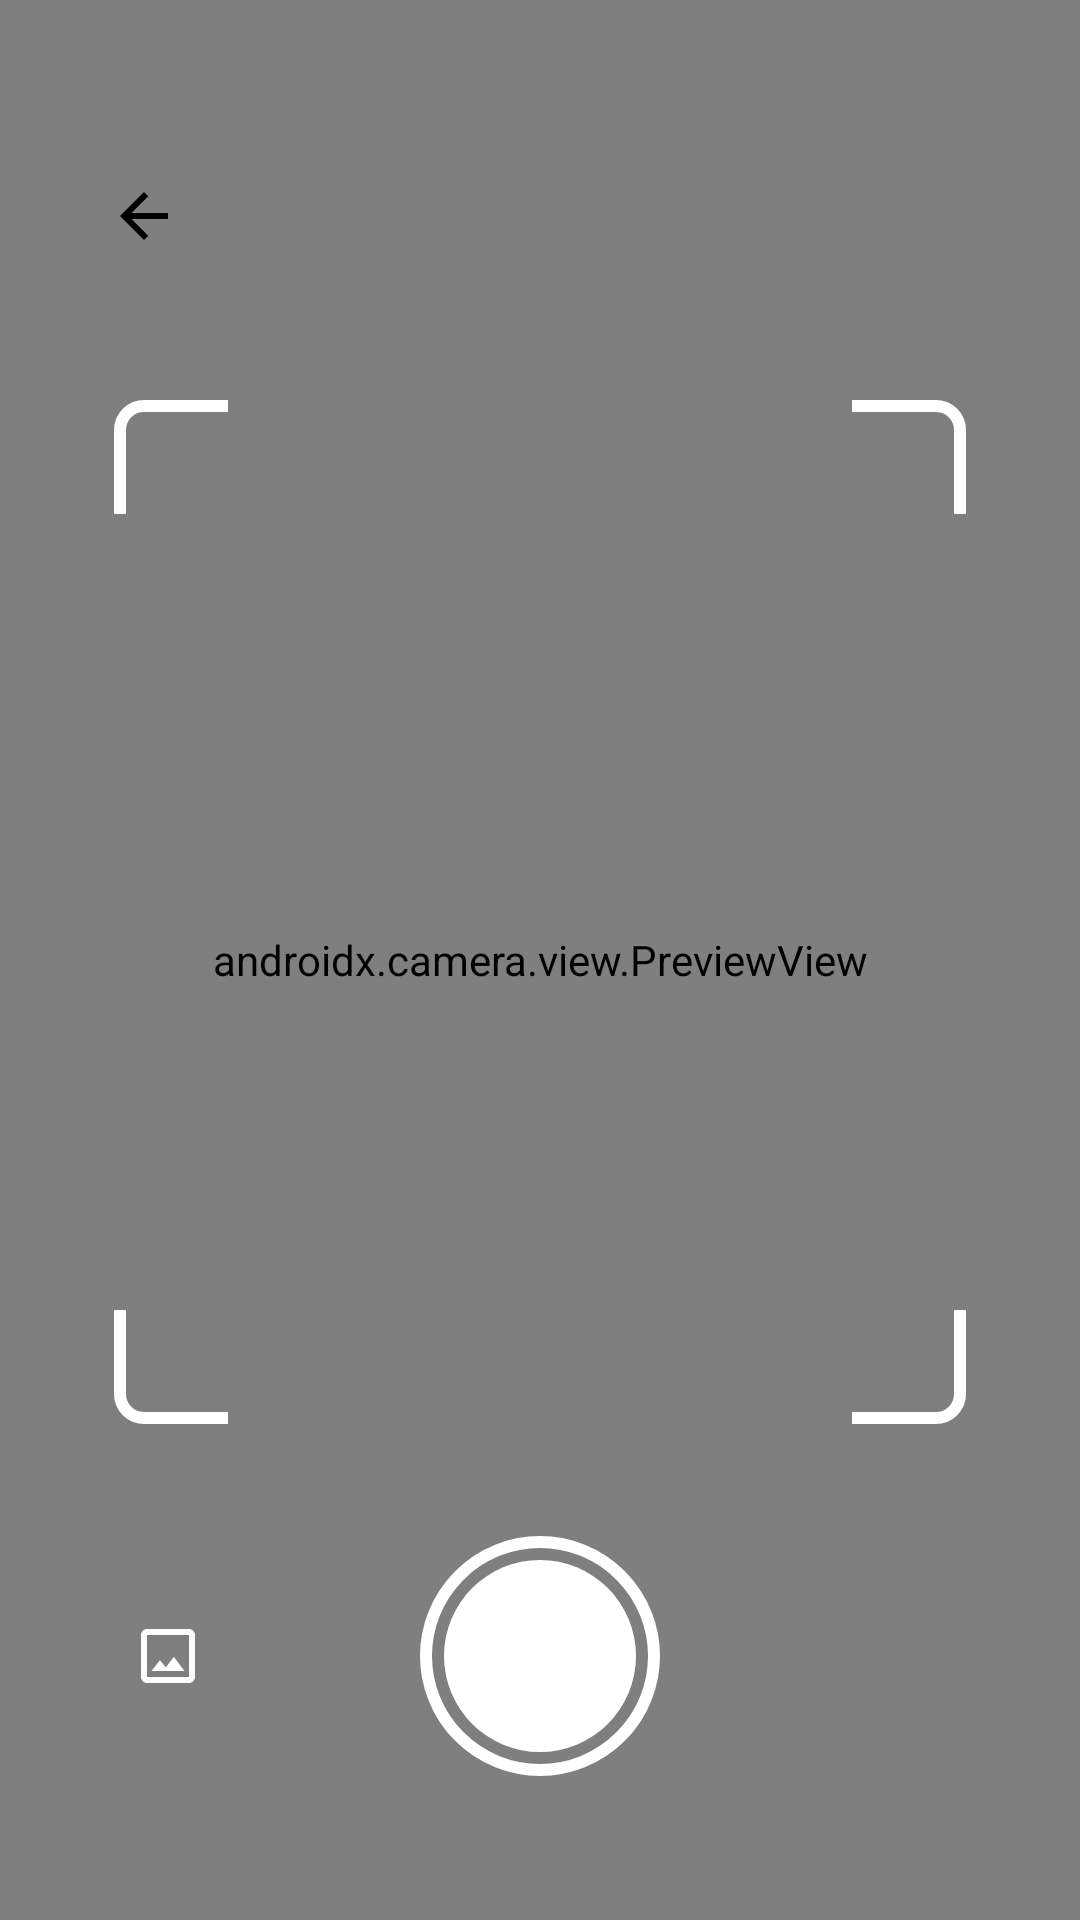

Write the Android layout XML for this screen, with the resource values it uses.
<!-- AndroidManifest.xml: application theme Theme.NaturePlant -->
<!-- res/layout/activity_camera.xml -->
<?xml version="1.0" encoding="utf-8"?>
<androidx.constraintlayout.widget.ConstraintLayout
    xmlns:android="http://schemas.android.com/apk/res/android"
    xmlns:app="http://schemas.android.com/apk/res-auto"
    xmlns:tools="http://schemas.android.com/tools"
    android:id="@+id/main"
    android:layout_width="match_parent"
    android:layout_height="match_parent"
    android:background="@color/black"
    tools:context=".ui.CameraActivity">

    <androidx.camera.view.PreviewView
        android:id="@+id/camera_preview"
        android:layout_width="match_parent"
        android:layout_height="match_parent" />

    <ImageButton
        android:id="@+id/btn_back"
        android:layout_width="48dp"
        android:contentDescription="back"
        android:layout_height="48dp"
        android:layout_marginStart="24dp"
        android:layout_marginTop="48dp"
        android:background="@drawable/bg_circle_white"
        android:padding="8dp"
        android:src="@drawable/ic_arrow_back"
        app:layout_constraintStart_toStartOf="parent"
        app:layout_constraintTop_toTopOf="parent"
        app:tint="@color/black" />

    
    <androidx.constraintlayout.widget.ConstraintLayout
        android:id="@+id/scanner_frame"
        android:layout_width="0dp"
        android:layout_height="0dp"
        app:layout_constraintBottom_toTopOf="@+id/bottom_controls"
        app:layout_constraintDimensionRatio="1:1.2"
        app:layout_constraintEnd_toEndOf="parent"
        app:layout_constraintStart_toStartOf="parent"
        app:layout_constraintTop_toBottomOf="@+id/btn_back"
        app:layout_constraintWidth_percent="0.8">

        <ImageView
            android:layout_width="40dp"
            android:layout_height="40dp"
            android:src="@drawable/ic_scanner_corner"
            app:layout_constraintStart_toStartOf="parent"
            app:layout_constraintTop_toTopOf="parent" />

        <ImageView
            android:layout_width="40dp"
            android:layout_height="40dp"
            android:rotation="90"
            android:src="@drawable/ic_scanner_corner"
            app:layout_constraintEnd_toEndOf="parent"
            app:layout_constraintTop_toTopOf="parent" />

        <ImageView
            android:layout_width="40dp"
            android:layout_height="40dp"
            android:rotation="270"
            android:src="@drawable/ic_scanner_corner"
            app:layout_constraintBottom_toBottomOf="parent"
            app:layout_constraintStart_toStartOf="parent" />

        <ImageView
            android:layout_width="40dp"
            android:layout_height="40dp"
            android:rotation="180"
            android:src="@drawable/ic_scanner_corner"
            app:layout_constraintBottom_toBottomOf="parent"
            app:layout_constraintEnd_toEndOf="parent" />

    </androidx.constraintlayout.widget.ConstraintLayout>

    <androidx.constraintlayout.widget.ConstraintLayout
        android:id="@+id/bottom_controls"
        android:layout_width="match_parent"
        android:layout_height="wrap_content"
        android:layout_marginBottom="48dp"
        app:layout_constraintBottom_toBottomOf="parent">

        <ImageView
            android:id="@+id/btn_gallery"
            android:layout_width="48dp"
            android:layout_height="48dp"
            android:layout_marginStart="32dp"
            android:padding="12dp"
            android:src="@drawable/ic_gallery"
            app:layout_constraintBottom_toBottomOf="parent"
            app:layout_constraintStart_toStartOf="parent"
            app:layout_constraintTop_toTopOf="parent" />

        <ImageView
            android:id="@+id/capture_button"
            android:layout_width="80dp"
            android:layout_height="80dp"
            android:background="@drawable/bg_capture_button"
            app:layout_constraintBottom_toBottomOf="parent"
            app:layout_constraintEnd_toStartOf="@+id/btn_flash"
            app:layout_constraintStart_toEndOf="@+id/btn_gallery"
            app:layout_constraintTop_toTopOf="parent" />

        <ImageView
            android:id="@+id/btn_flash"
            android:layout_width="48dp"
            android:layout_height="48dp"
            android:layout_marginEnd="32dp"
            android:padding="12dp"
            android:src="@drawable/ic_flash"
            app:layout_constraintBottom_toBottomOf="parent"
            app:layout_constraintEnd_toEndOf="parent"
            app:layout_constraintTop_toTopOf="parent" />

    </androidx.constraintlayout.widget.ConstraintLayout>

</androidx.constraintlayout.widget.ConstraintLayout>
<!-- resources referenced by this layout -->
<resources>
  <color name="black">#000000</color>
  <!-- drawable bg_capture_button (drawable) -->
  <?xml version="1.0" encoding="utf-8"?>
  <layer-list xmlns:android="http://schemas.android.com/apk/res/android">
      <item>
          <shape android:shape="oval">
              <stroke
                  android:width="4dp"
                  android:color="@color/white" />
          </shape>
      </item>
      <item
          android:bottom="8dp"
          android:left="8dp"
          android:right="8dp"
          android:top="8dp">
          <shape android:shape="oval">
              <solid android:color="@color/white" />
          </shape>
      </item>
  </layer-list>
  <!-- drawable ic_arrow_back (drawable) -->
  <?xml version="1.0" encoding="utf-8"?>
  <vector xmlns:android="http://schemas.android.com/apk/res/android"
      android:width="24dp"
      android:height="24dp"
      android:viewportWidth="24.0"
      android:viewportHeight="24.0">
      <path
          android:fillColor="#FF000000"
          android:pathData="M20,11H7.83l5.59,-5.59L12,4l-8,8 8,8 1.41,-1.41L7.83,13H20v-2z" />
  </vector>
  <!-- drawable ic_gallery (drawable) -->
  <vector xmlns:android="http://schemas.android.com/apk/res/android"
      android:width="24dp"
      android:height="24dp"
      android:viewportWidth="24"
      android:viewportHeight="24">
    <path
        android:fillColor="#FFFFFF"
        android:pathData="M19,3L5,3c-1.1,0 -2,0.9 -2,2v14c0,1.1 0.9,2 2,2h14c1.1,0 2,-0.9 2,-2L21,5c0,-1.1 -0.9,-2 -2,-2zM19,19L5,19L5,5h14v14zM13.96,12.29l-2.69,3.48 -1.96,-2.36L6.5,17h11l-3.54,-4.71z"/>
  </vector>
  <!-- drawable ic_scanner_corner (drawable) -->
  <vector xmlns:android="http://schemas.android.com/apk/res/android"
      android:width="40dp"
      android:height="40dp"
      android:viewportWidth="40"
      android:viewportHeight="40">
    <path
        android:pathData="M4,40L4,12c0,-4.42 3.58,-8 8,-8l28,0"
        android:strokeWidth="4"
        android:strokeColor="#FFFFFF"
        android:strokeLineCap="round"/>
  </vector>
  <style name="Theme.NaturePlant" parent="Theme.Material3.DayNight.NoActionBar">
          
          <item name="colorPrimary">@color/primary</item>
          <item name="colorOnPrimary">@color/on_primary</item>
          <item name="colorPrimaryContainer">@color/mint_green</item>
          
          
          <item name="colorSecondary">@color/secondary</item>
          <item name="colorOnSecondary">@color/on_secondary</item>
          
          
          <item name="android:statusBarColor">@color/white</item>
          <item name="android:windowLightStatusBar" tools:targetApi="m">true</item>
          
          
          <item name="android:windowBackground">@color/white</item>
      </style>
  <color name="white">#FFFFFF</color>
  <color name="primary">#6A8A2D</color>
  <color name="on_primary">#FFFFFF</color>
  <color name="mint_green">#81C784</color>
  <color name="secondary">#03DAC6</color>
  <color name="on_secondary">#000000</color>
</resources>
